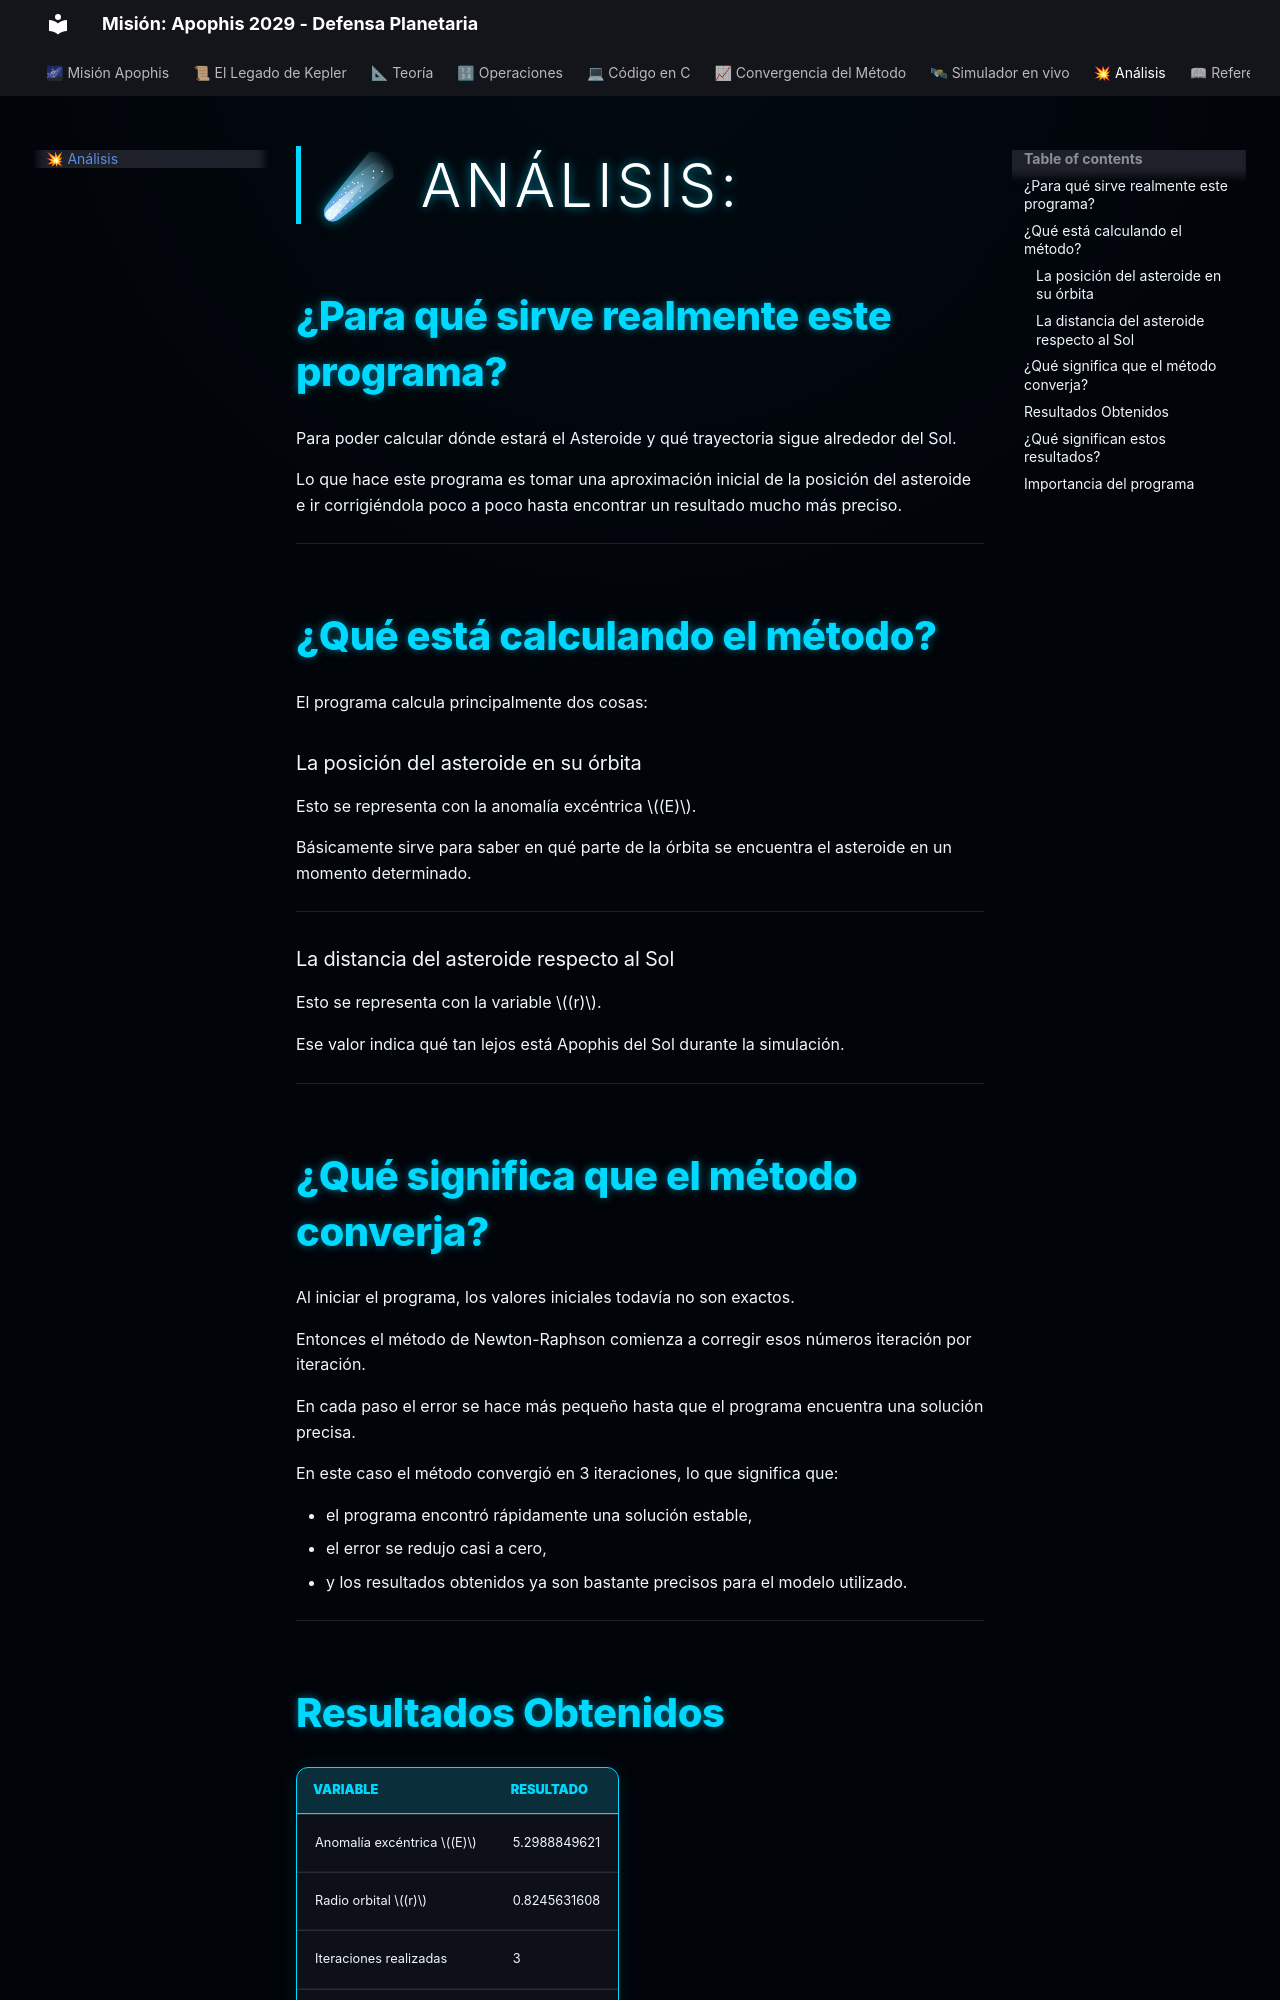

repository: caballero-Salcedosuleima2004/Metodos-Numericos-Apophis · page: analisis/index.html · generator: mkdocs

# ☄ Análisis:

## ¿Para qué sirve realmente este programa?

Para poder calcular dónde estará el Asteroide y qué trayectoria sigue alrededor del Sol.

Lo que hace este programa es tomar una aproximación inicial de la posición del asteroide e ir corrigiéndola poco a poco hasta encontrar un resultado mucho más preciso.

---

## ¿Qué está calculando el método?

El programa calcula principalmente dos cosas:

### La posición del asteroide en su órbita

Esto se representa con la anomalía excéntrica $(E)$.

Básicamente sirve para saber en qué parte de la órbita se encuentra el asteroide en un momento determinado.

---

### La distancia del asteroide respecto al Sol

Esto se representa con la variable $(r)$.

Ese valor indica qué tan lejos está Apophis del Sol durante la simulación.

---

## ¿Qué significa que el método converja?

Al iniciar el programa, los valores iniciales todavía no son exactos.

Entonces el método de Newton-Raphson comienza a corregir esos números iteración por iteración.

En cada paso el error se hace más pequeño hasta que el programa encuentra una solución precisa.

En este caso el método convergió en 3 iteraciones, lo que significa que:

- el programa encontró rápidamente una solución estable,
- el error se redujo casi a cero,
- y los resultados obtenidos ya son bastante precisos para el modelo utilizado.

---

## Resultados Obtenidos

| Variable | Resultado |
|---|---|
| Anomalía excéntrica $(E)$ | 5.2988849621 |
| Radio orbital $(r)$ | 0.8245631608 |
| Iteraciones realizadas | 3 |
| Tolerancia alcanzada | $10^{-6}$ |

---
